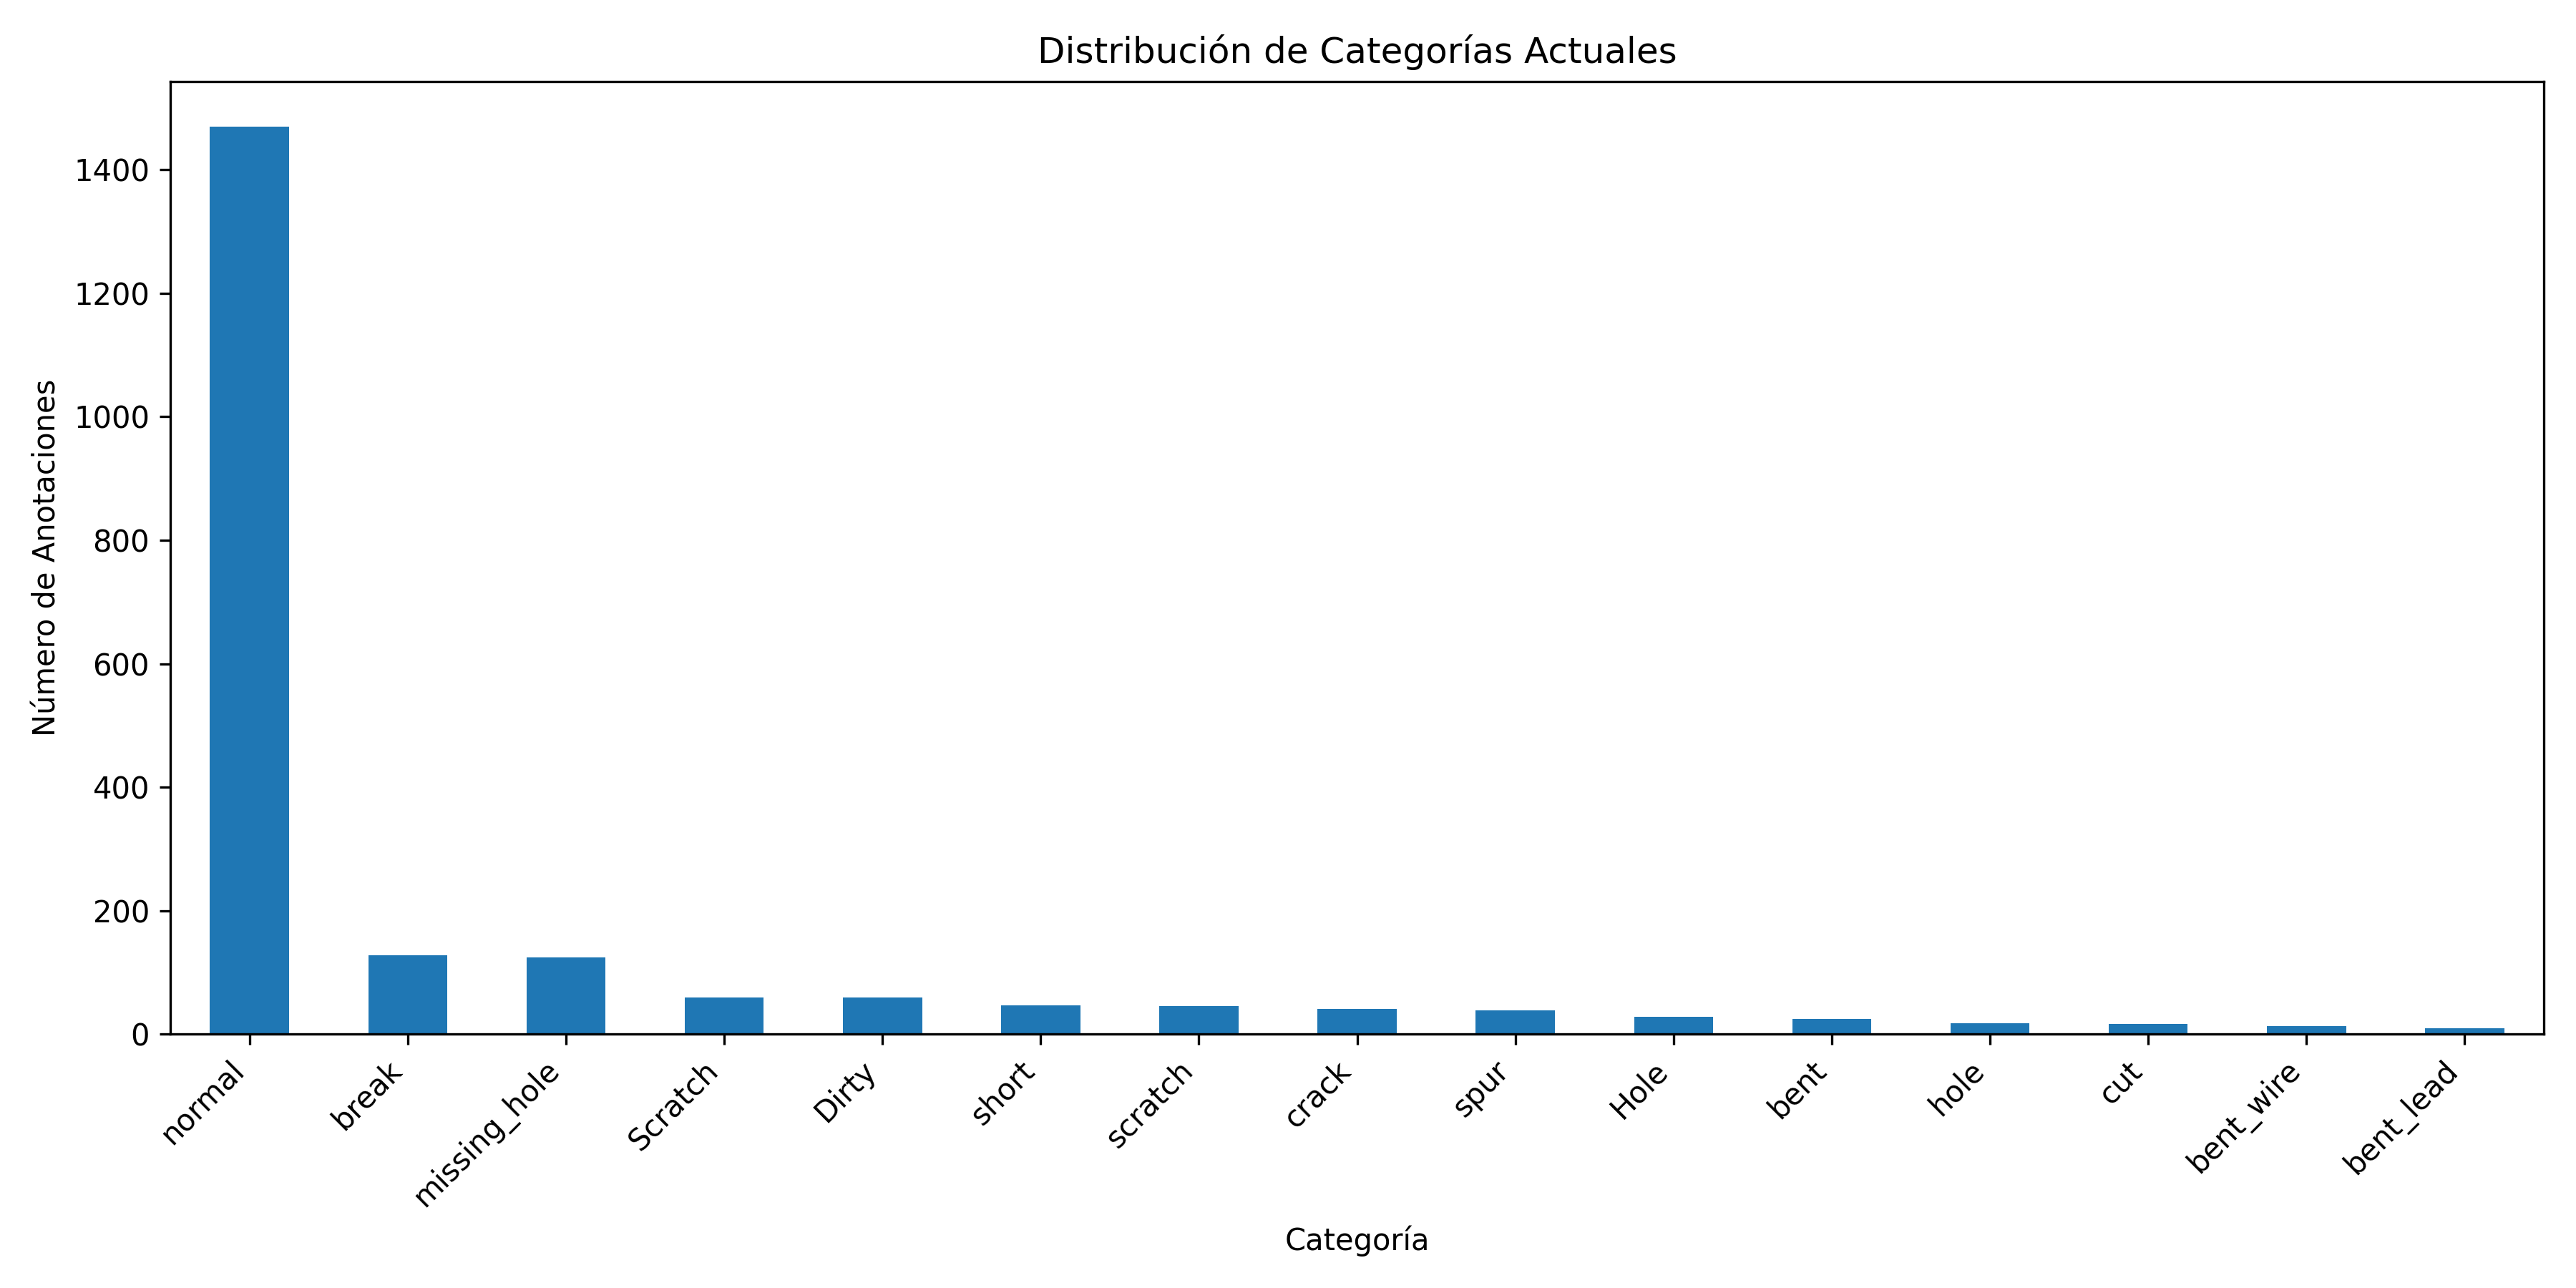

The data file committed next to this chart (first rows):
, count, percentage
normal, 1470, 69.18
break, 128, 6.02
missing_hole, 124, 5.84
Scratch, 60, 2.82
Dirty, 60, 2.82
short, 47, 2.21
scratch, 46, 2.16
crack, 41, 1.93
spur, 38, 1.79
Hole, 28, 1.32
bent, 25, 1.18
hole, 18, 0.85
cut, 17, 0.8
bent_wire, 13, 0.61
bent_lead, 10, 0.47
